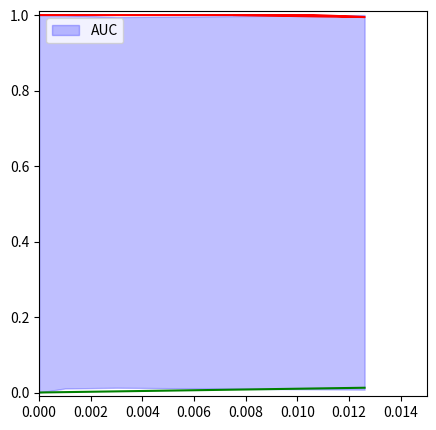

Recreate this plot in Python.
#!/usr/bin/env python3
# -*- coding: utf-8 -*-
"""
Created on Thu Oct 19 21:24:11 2023

[redacted]
"""

import matplotlib.pyplot as plt
import numpy as np


time = np.array([0,0.001,0.003,0.006,0.0126])
fpr = np.array([ 0, 0.0106194690265487, 0.0126050420168067, 0.0108695652173913,0.00754716981132076])
tpr = np.array([1, 1, 0.994715984147952, 0.996268656716418,1])

# Initialize figure and axis
fig, ax = plt.subplots(figsize=(5, 5))

ax.set_xlim(left=0, right=0.015)
ax.set_ylim(bottom=-0.010, top=1.01)

# Plot lines
ax.plot(np.array([0,0.0126]), np.array([0,0.0126]), color="green")
ax.plot(fpr, tpr, color="red")

# Fill area when income > expenses with green
ax.fill_between(
    time, tpr, fpr, where=(tpr > fpr), 
    interpolate=True, color="blue", alpha=0.25, 
    label="AUC"
)

"""
# Fill area when income <= expenses with red
ax.fill_between(
    time, income, expenses, where=(income <= expenses), 
    interpolate=True, color="red", alpha=0.25,
    label="Negative"
)
"""

ax.legend();



